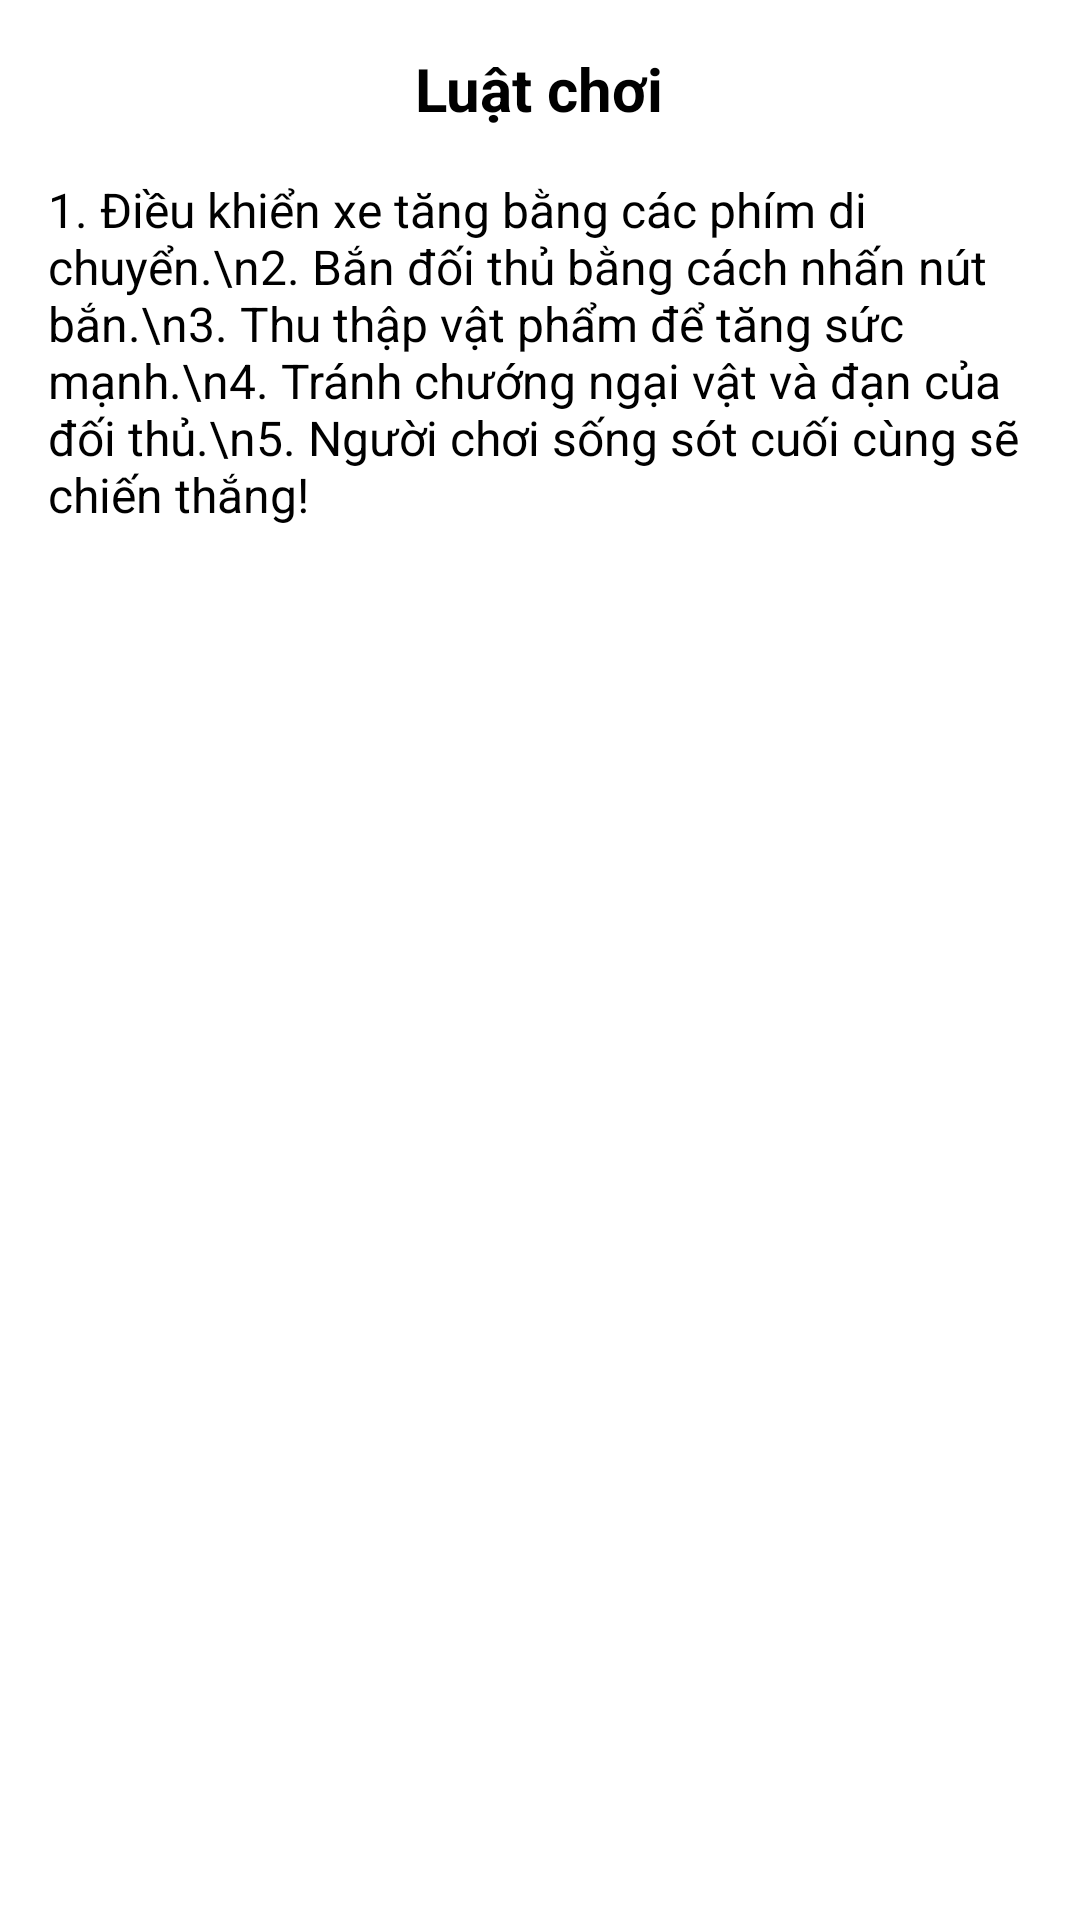

This screen was rendered from an Android layout file. Write that file and the resources it references.
<!-- AndroidManifest.xml: application theme Theme.Tank2D -->
<!-- res/layout/dialog_game_rules.xml -->
<?xml version="1.0" encoding="utf-8"?>
<LinearLayout xmlns:android="http://schemas.android.com/apk/res/android"
    android:layout_width="match_parent"
    android:layout_height="wrap_content"
    android:orientation="vertical"
    android:padding="16dp"
    android:background="@drawable/rounded_background_white">

    <TextView
        android:layout_width="wrap_content"
        android:layout_height="wrap_content"
        android:text="Luật chơi"
        android:textSize="20sp"
        android:textStyle="bold"
        android:layout_gravity="center"
        android:layout_marginBottom="16dp"/>

    <TextView
        android:id="@+id/tvGameRules"
        android:layout_width="wrap_content"
        android:layout_height="wrap_content"
        android:text="1. Điều khiển xe tăng bằng các phím di chuyển.\n2. Bắn đối thủ bằng cách nhấn nút bắn.\n3. Thu thập vật phẩm để tăng sức mạnh.\n4. Tránh chướng ngại vật và đạn của đối thủ.\n5. Người chơi sống sót cuối cùng sẽ chiến thắng!"
        android:textSize="16sp"
        android:layout_marginBottom="16dp"/>

</LinearLayout>
<!-- resources referenced by this layout -->
<resources>

</resources>
